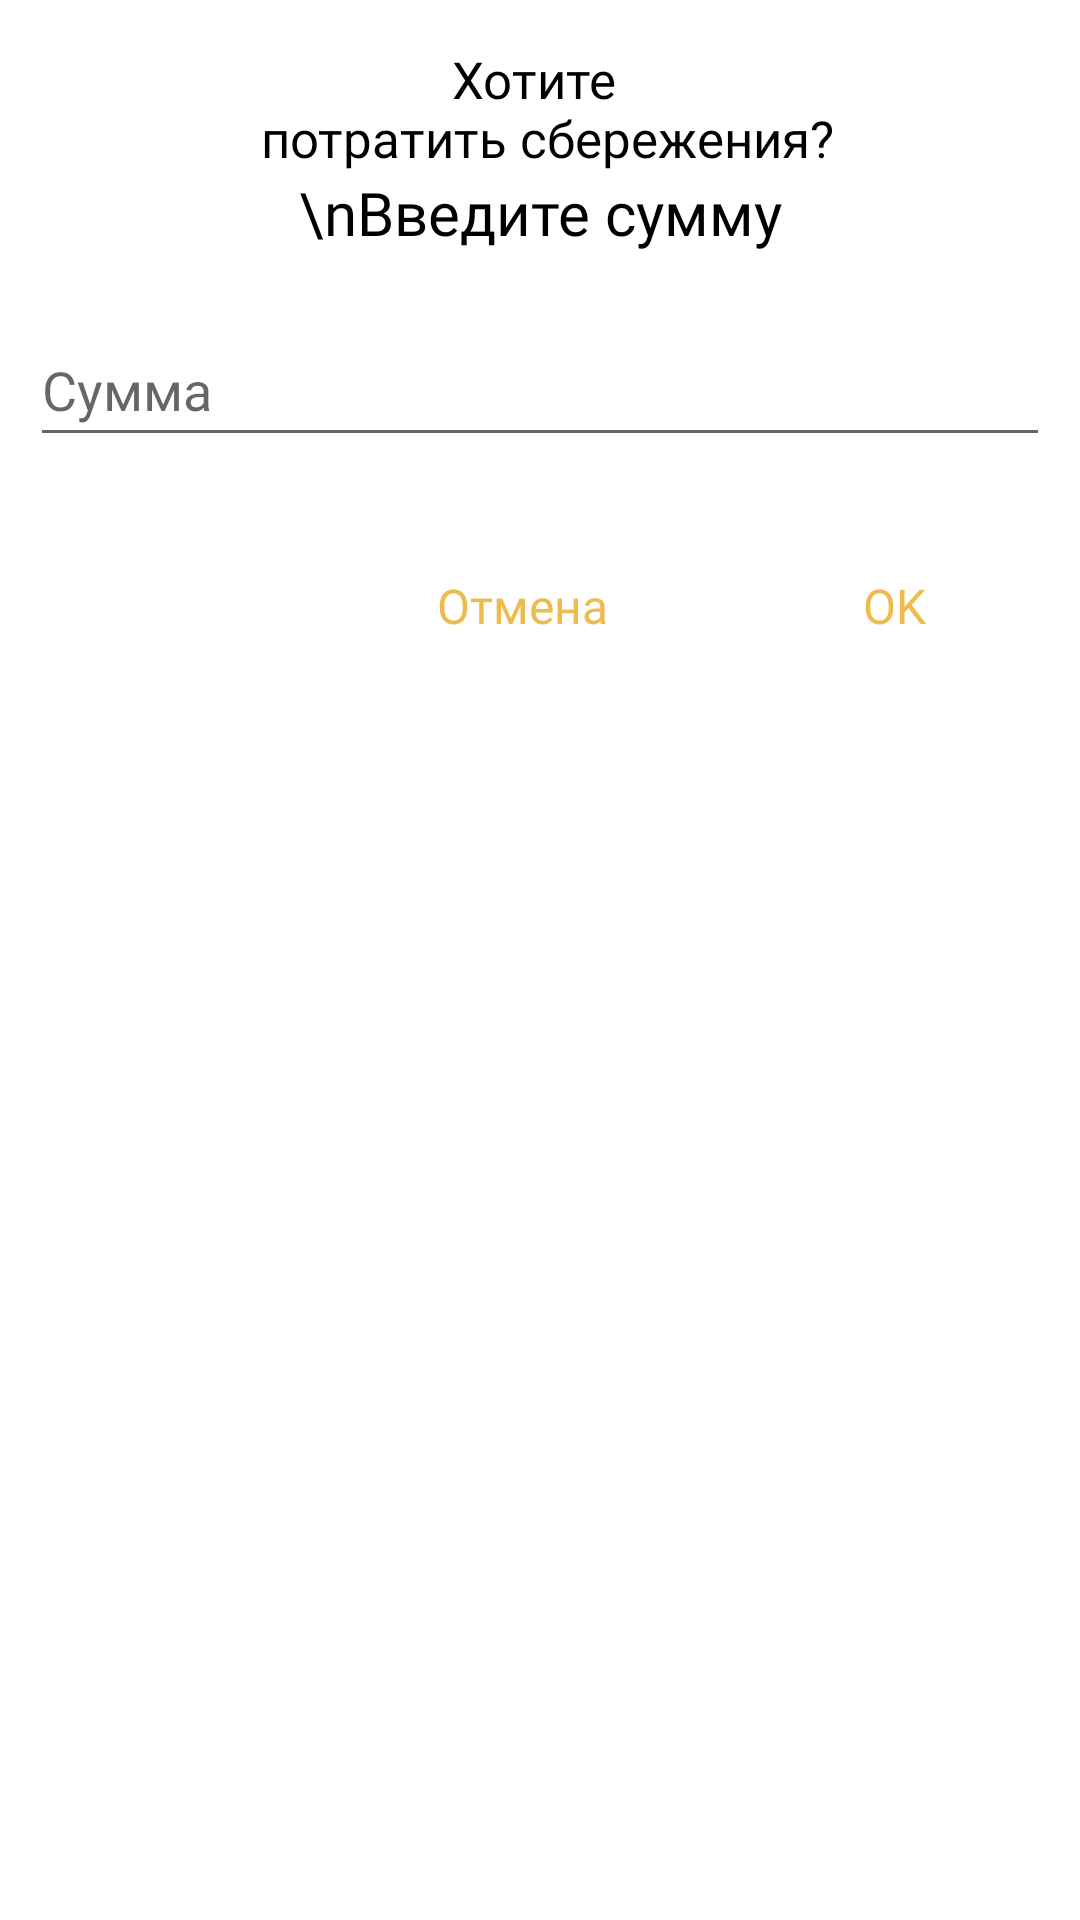

Reconstruct the res/layout file that produces this screen, plus the resources it refers to.
<!-- AndroidManifest.xml: application theme Theme.Diplom -->
<!-- res/layout/twenty_dialog.xml -->
<?xml version="1.0" encoding="utf-8"?>
<RelativeLayout xmlns:android="http://schemas.android.com/apk/res/android"
    xmlns:app="http://schemas.android.com/apk/res-auto"
    android:layout_width="match_parent"
    android:layout_height="match_parent">

    <LinearLayout
        android:id="@+id/hate"
        android:layout_width="match_parent"
        android:layout_height="wrap_content"
        android:layout_alignParentStart="true"
        android:layout_alignParentTop="true"
        android:layout_marginStart="0dp"
        android:layout_marginTop="0dp"
        android:orientation="vertical">


        <TextView
            android:id="@+id/textView6"
            android:layout_width="match_parent"
            android:layout_height="wrap_content"
            android:layout_marginTop="15dp"
            android:text="@string/shit"
            android:gravity="center"
            android:textSize="17sp"
            android:textColor="@color/black"
            android:fontFamily="@font/comfortaa_bold"
            />

        <TextView
            android:id="@+id/textView10"
            android:layout_width="match_parent"
            android:layout_height="wrap_content"
            android:gravity="center"
            android:textSize="20sp"
            android:textColor="@color/black"
            android:fontFamily="@font/comfortaa_bold"
            android:text="\nВведите сумму" />

        <EditText
            android:id="@+id/twentyedit"
            android:layout_width="match_parent"
            android:layout_height="48dp"
            android:layout_marginStart="10dp"
            android:layout_marginEnd="10dp"
            android:layout_marginTop="20dp"
            android:hint="Сумма"
            android:fontFamily="@font/comfortaa_bold"
            android:inputType="number"
            android:text="" />

    </LinearLayout>

    <LinearLayout
        android:layout_width="300dp"
        android:layout_height="70dp"
        android:layout_below="@+id/hate"
        android:layout_alignParentStart="true"
        android:layout_alignParentEnd="true"
        android:layout_marginStart="112dp"
        android:layout_marginTop="20dp"
        android:layout_marginEnd="0dp"
        android:orientation="horizontal">

        <Button
            android:id="@+id/buttoncancel3"
            style="@style/Widget.Material3.Button.IconButton"
            android:layout_width="81dp"
            android:layout_height="59dp"
            android:layout_marginEnd="0dp"
            android:layout_marginBottom="0dp"
            android:layout_weight="1"
            android:fontFamily="@font/comfortaa_bold"
            android:text="Отмена"
            android:textColor="@color/buttonscolor"
            android:textSize="16sp"
            app:iconTintMode="add" />

        <Button
            android:id="@+id/buttonconfirm3"
            style="@style/Widget.Material3.Button.IconButton"
            android:layout_width="81dp"
            android:layout_height="59dp"
            android:layout_marginEnd="0dp"
            android:layout_marginBottom="0dp"
            android:layout_weight="1"
            android:fontFamily="@font/comfortaa_bold"
            android:text="OK"
            android:textColor="@color/buttonscolor"
            android:textSize="16sp"
            app:iconTint="@color/buttonscolor"
            app:iconTintMode="add" />

    </LinearLayout>

</RelativeLayout>
<!-- resources referenced by this layout -->
<resources>
  <color name="black">#FF000000</color>
  <color name="buttonscolor">#eebb4d</color>
  <string name="shit">Хотите \n потратить сбережения? </string>
  <style name="Theme.Diplom" parent="Theme.MaterialComponents.DayNight.NoActionBar">
          
          <item name="colorPrimary">@color/buttonscolor</item>
          <item name="colorPrimaryVariant">@color/objectscolor</item>
          <item name="colorOnPrimary">@color/white</item>
          
          <item name="colorSecondary">@color/objectscolor</item>
          <item name="colorSecondaryVariant">@color/buttonscolor</item>
          <item name="colorOnSecondary">@color/black</item>
          
          <item name="android:statusBarColor">?attr/colorPrimaryVariant</item>
          
          <item name="bottomSheetDialogTheme">@style/AppBottomSheetDialogTheme</item>
      </style>
  <color name="objectscolor">#d8d7f7</color>
  <color name="white">#FFFFFFFF</color>
  <style name="AppBottomSheetDialogTheme" parent="Theme.Design.Light.BottomSheetDialog">
          <item name="bottomSheetStyle">@style/AppModalStyle</item>
      </style>
  <style name="AppModalStyle" parent="Widget.Design.BottomSheet.Modal">
          <item name="android:background">@drawable/back</item>
      </style>
  <!-- drawable back (drawable) -->
  <?xml version="1.0" encoding="utf-8"?>
  <shape xmlns:android="http://schemas.android.com/apk/res/android"
      android:shape="rectangle">
      <solid android:color="@color/backgroundcolor"/>
      <corners android:topLeftRadius="20dp"
          android:topRightRadius="20dp"/>
  
  </shape>
  <color name="backgroundcolor">#f5f1da</color>
</resources>
